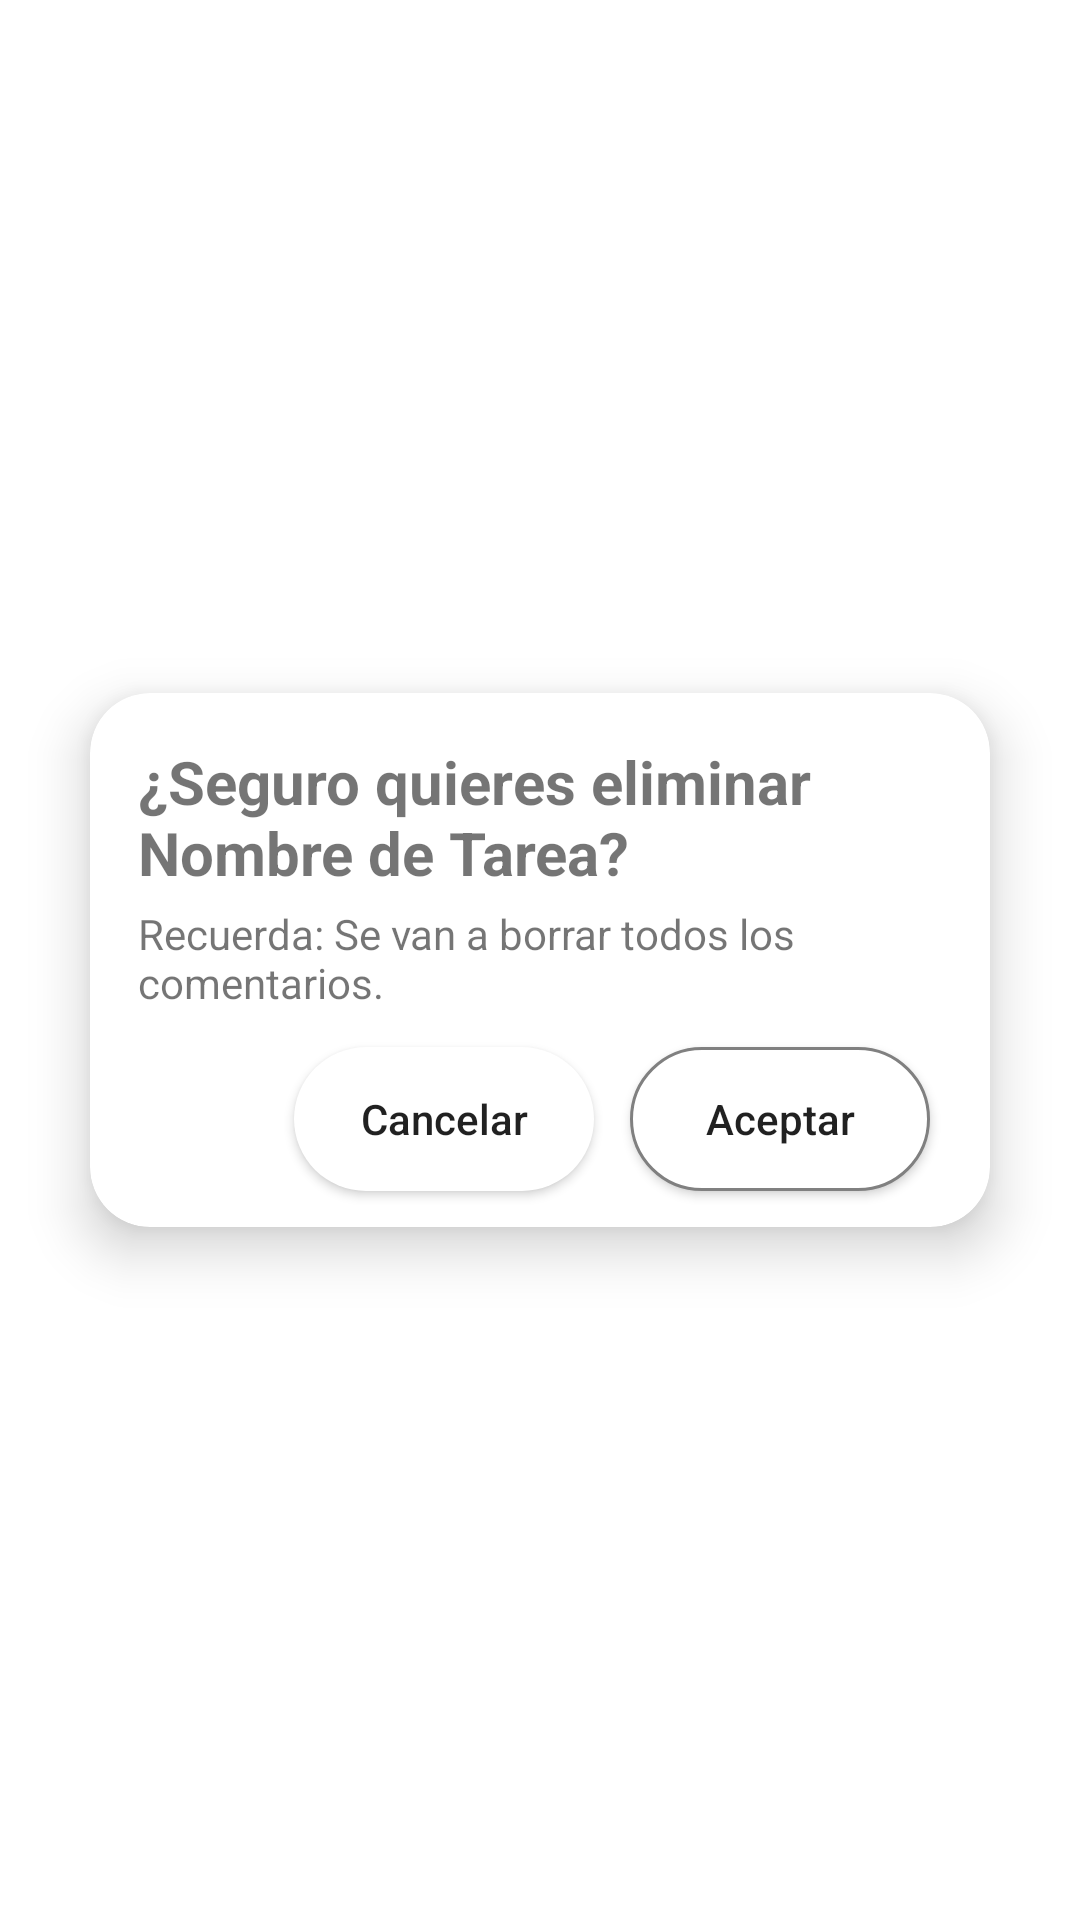

Layout XML and referenced resources for this Android screen:
<!-- AndroidManifest.xml: application theme Theme.Diary -->
<!-- res/layout/dialog_delete_task.xml -->
<?xml version="1.0" encoding="utf-8"?>
<androidx.constraintlayout.widget.ConstraintLayout xmlns:android="http://schemas.android.com/apk/res/android"
    android:layout_width="match_parent"
    android:layout_height="match_parent"
    xmlns:app="http://schemas.android.com/apk/res-auto"
    android:background="@color/color_transparent">

    <androidx.cardview.widget.CardView
        android:layout_width="300dp"
        android:layout_height="wrap_content"
        app:cardBackgroundColor="@color/white"
        app:cardCornerRadius="20dp"
        app:cardElevation="11dp"
        android:layout_margin="16dp"
        app:layout_constraintLeft_toLeftOf="parent"
        app:layout_constraintRight_toRightOf="parent"
        app:layout_constraintTop_toTopOf="parent"
        app:layout_constraintBottom_toBottomOf="parent">

        <androidx.constraintlayout.widget.ConstraintLayout
            android:layout_width="match_parent"
            android:layout_height="match_parent">

            <androidx.appcompat.widget.AppCompatTextView
                android:id="@+id/title_dialog_delete"
                android:layout_width="0dp"
                android:layout_height="wrap_content"
                android:layout_margin="16dp"
                android:text="@string/title_delete_dialog"
                android:textSize="20sp"
                android:textStyle="bold"
                app:layout_constraintLeft_toLeftOf="parent"
                app:layout_constraintRight_toRightOf="parent"
                app:layout_constraintTop_toTopOf="parent" />

            <androidx.appcompat.widget.AppCompatTextView
                android:id="@+id/message_delete_dialog"
                android:layout_width="0dp"
                android:layout_height="wrap_content"
                android:layout_marginTop="4dp"
                android:layout_marginRight="16dp"
                android:text="@string/message_dialog_delete"
                app:layout_constraintLeft_toLeftOf="@id/title_dialog_delete"
                app:layout_constraintTop_toBottomOf="@id/title_dialog_delete"
                app:layout_constraintRight_toRightOf="parent"/>

            <androidx.appcompat.widget.AppCompatButton
                android:id="@+id/btn_confirm_delete_task"
                android:layout_width="100dp"
                android:layout_height="wrap_content"
                android:layout_marginRight="20dp"
                android:layout_marginTop="12dp"
                android:background="@drawable/btn_corner_outline"
                android:text="@string/btn_ok_title"
                android:textAllCaps="false"
                app:layout_constraintRight_toRightOf="parent"
                app:layout_constraintTop_toBottomOf="@id/message_delete_dialog"/>

            <androidx.appcompat.widget.AppCompatButton
                android:id="@+id/btn_cancel_delete_task"
                android:layout_width="100dp"
                android:layout_height="wrap_content"
                android:layout_marginRight="12dp"
                android:layout_marginTop="12dp"
                android:layout_marginBottom="12dp"
                android:background="@drawable/btn_corner"
                android:text="@string/btn_cancel_title"
                android:textAllCaps="false"
                app:layout_constraintBottom_toBottomOf="parent"
                app:layout_constraintRight_toLeftOf="@id/btn_confirm_delete_task"
                app:layout_constraintTop_toBottomOf="@id/message_delete_dialog" />


        </androidx.constraintlayout.widget.ConstraintLayout>

    </androidx.cardview.widget.CardView>

</androidx.constraintlayout.widget.ConstraintLayout>
<!-- resources referenced by this layout -->
<resources>
  <color name="color_transparent">#00FAFAFA</color>
  <color name="white">#FFFFFFFF</color>
  <!-- drawable btn_corner (drawable) -->
  <?xml version="1.0" encoding="utf-8"?>
  <ripple xmlns:android="http://schemas.android.com/apk/res/android"
      xmlns:tools="http://schemas.android.com/tools"
      android:color="@color/color_error"
      tools:targetApi="lollipop">
      <item android:id="@android:id/mask">
          <shape android:shape="rectangle">
              <solid android:color="@color/color_error" />
              <corners android:radius="45dp" />
          </shape>
      </item>
  
      <item android:id="@android:id/background">
          <shape android:shape="rectangle">
              <corners android:radius="24dp" />
              <solid android:color="@color/white"/>
          </shape>
      </item>
  </ripple>
  <!-- drawable btn_corner_outline (drawable) -->
  <?xml version="1.0" encoding="utf-8"?>
  <ripple xmlns:android="http://schemas.android.com/apk/res/android"
      xmlns:tools="http://schemas.android.com/tools"
      android:color="@color/color_Forest_Green_Web"
      tools:targetApi="lollipop">
      <item android:id="@android:id/mask">
          <shape android:shape="rectangle">
              <solid android:color="@color/color_Forest_Green_Web" />
              <corners android:radius="45dp" />
          </shape>
      </item>
  
      <item android:id="@android:id/background">
          <shape android:shape="rectangle">
              <corners android:radius="24dp" />
              <solid android:color="@color/white"/>
              <stroke
                  android:width="1dp"
                  android:color="@color/color_Gray_Web"/>
          </shape>
      </item>
  </ripple>
  <string name="btn_cancel_title">Cancelar</string>
  <string name="btn_ok_title">Aceptar</string>
  <string name="message_dialog_delete">Recuerda: Se van a borrar todos los comentarios.</string>
  <string name="title_delete_dialog">¿Seguro quieres eliminar Nombre de Tarea?</string>
  <style name="Theme.Diary" parent="Theme.MaterialComponents.Light.NoActionBar">
          
          <item name="colorPrimary">@color/color_Forest_Green_Web</item>
          <item name="colorPrimaryVariant">@color/color_Lincoln_Green</item>
          <item name="colorOnPrimary">@color/color_Green_Pantone</item>
          
          <item name="android:statusBarColor" tools:targetApi="l">?attr/colorPrimaryVariant</item>
          
      </style>
  <color name="color_error">#E6F44336</color>
  <color name="color_Forest_Green_Web">#028528</color>
  <color name="color_Gray_Web">#808080</color>
  <color name="color_Lincoln_Green">#005700</color>
  <color name="color_Green_Pantone">#4CB655</color>
</resources>
